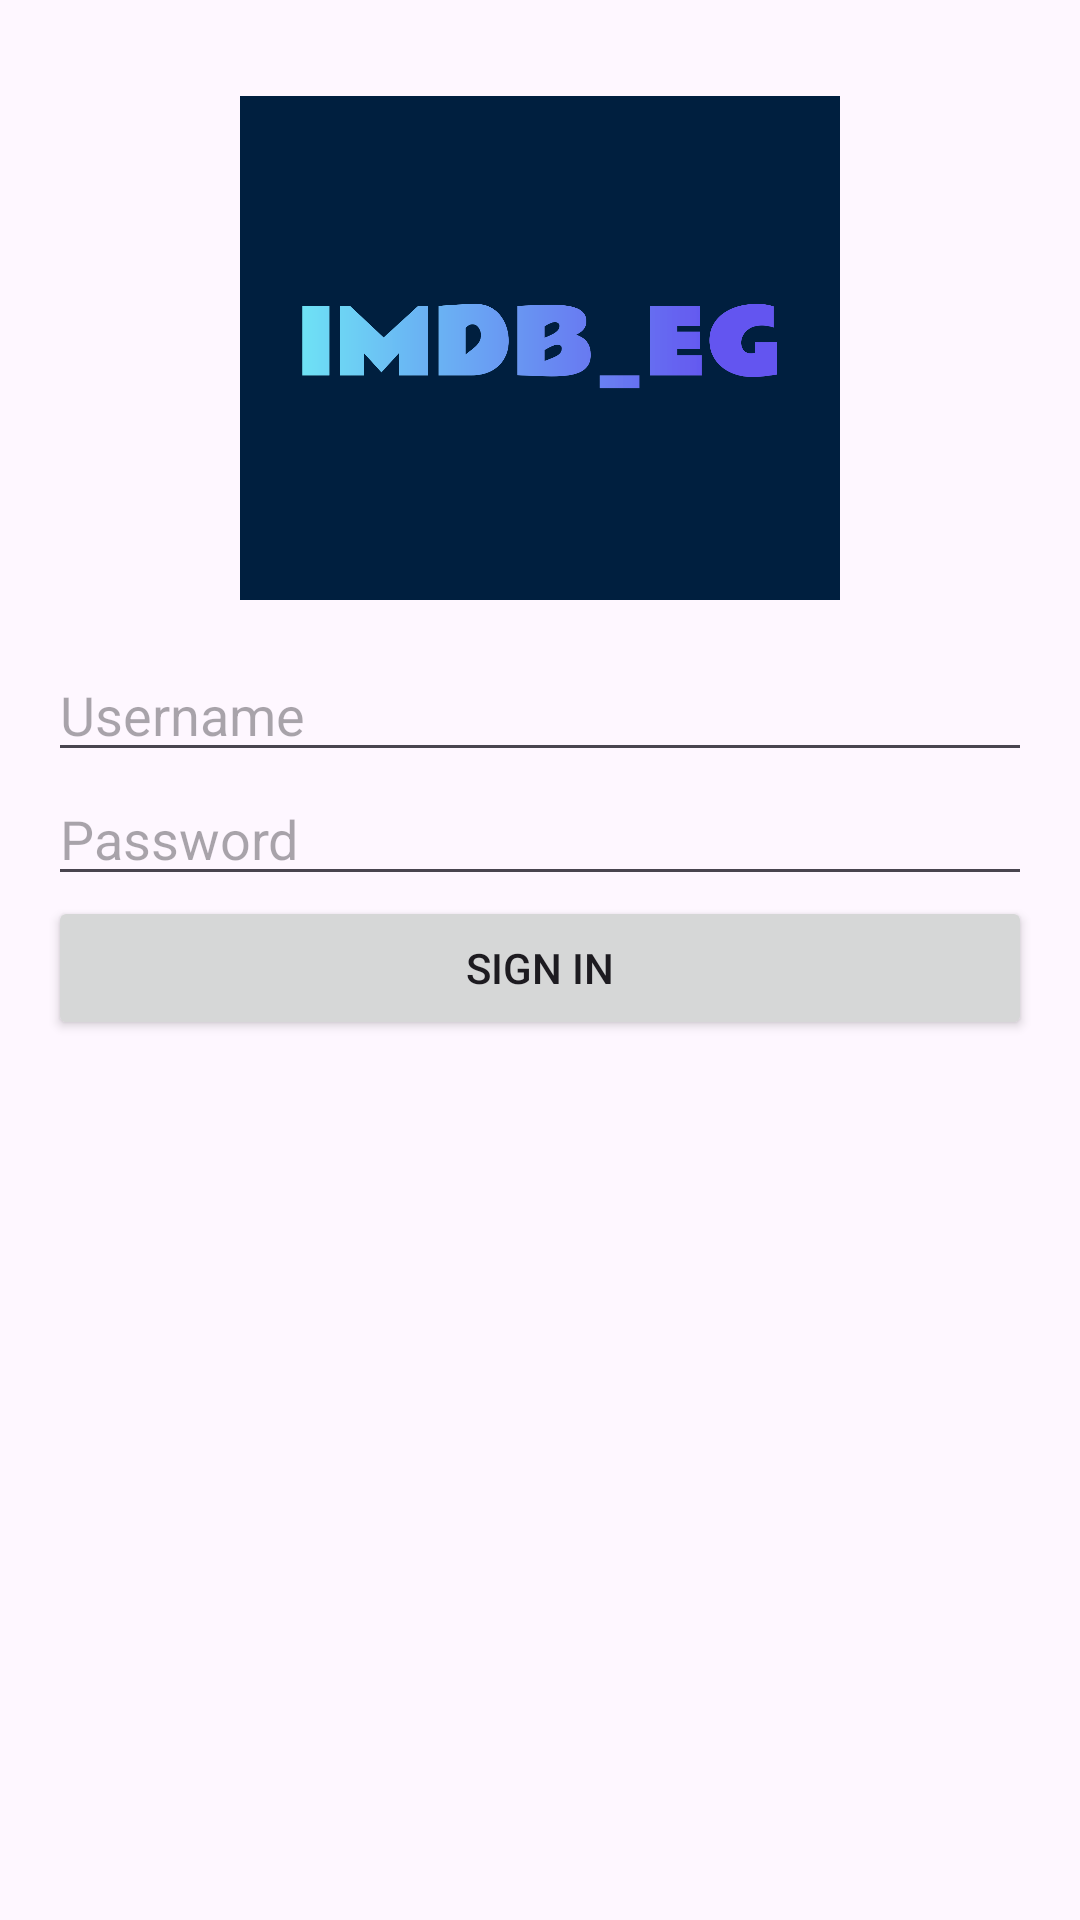

Layout XML and referenced resources for this Android screen:
<!-- AndroidManifest.xml: application theme Theme.MyTask2 -->
<!-- res/layout/activity_sign_in.xml -->
<?xml version="1.0" encoding="utf-8"?>
<androidx.constraintlayout.widget.ConstraintLayout xmlns:android="http://schemas.android.com/apk/res/android"
    android:layout_width="match_parent"
    android:layout_height="match_parent">
    <LinearLayout
        xmlns:android="http://schemas.android.com/apk/res/android"
        android:orientation="vertical"
        android:layout_width="match_parent"
        android:layout_height="match_parent"
        android:padding="16dp">

        <ImageView
            android:id="@+id/appLogo"
            android:layout_width="200dp"
            android:layout_height="200dp"
            android:layout_gravity="center"
            android:src="@drawable/the_logo"
            android:padding="16dp"
            android:scaleType="centerCrop"
            />

        <EditText
            android:id="@+id/usernameEditText"
            android:layout_width="match_parent"
            android:layout_height="wrap_content"
            android:hint="Username"
            />

        <EditText
            android:id="@+id/passwordEditText"
            android:layout_width="match_parent"
            android:layout_height="wrap_content"
            android:hint="Password"
            android:inputType="textPassword" />

        <Button
            android:id="@+id/signInButton"
            android:layout_width="match_parent"
            android:layout_height="wrap_content"
            android:text="Sign In" />
    </LinearLayout>

</androidx.constraintlayout.widget.ConstraintLayout>
<!-- resources referenced by this layout -->
<resources>
  <!-- drawable the_logo: png bitmap (drawable, 13515 bytes) -->
  <style name="Theme.MyTask2" parent="Base.Theme.MyTask2" />
  <style name="Base.Theme.MyTask2" parent="Theme.Material3.DayNight.NoActionBar">
          
          
      </style>
</resources>
